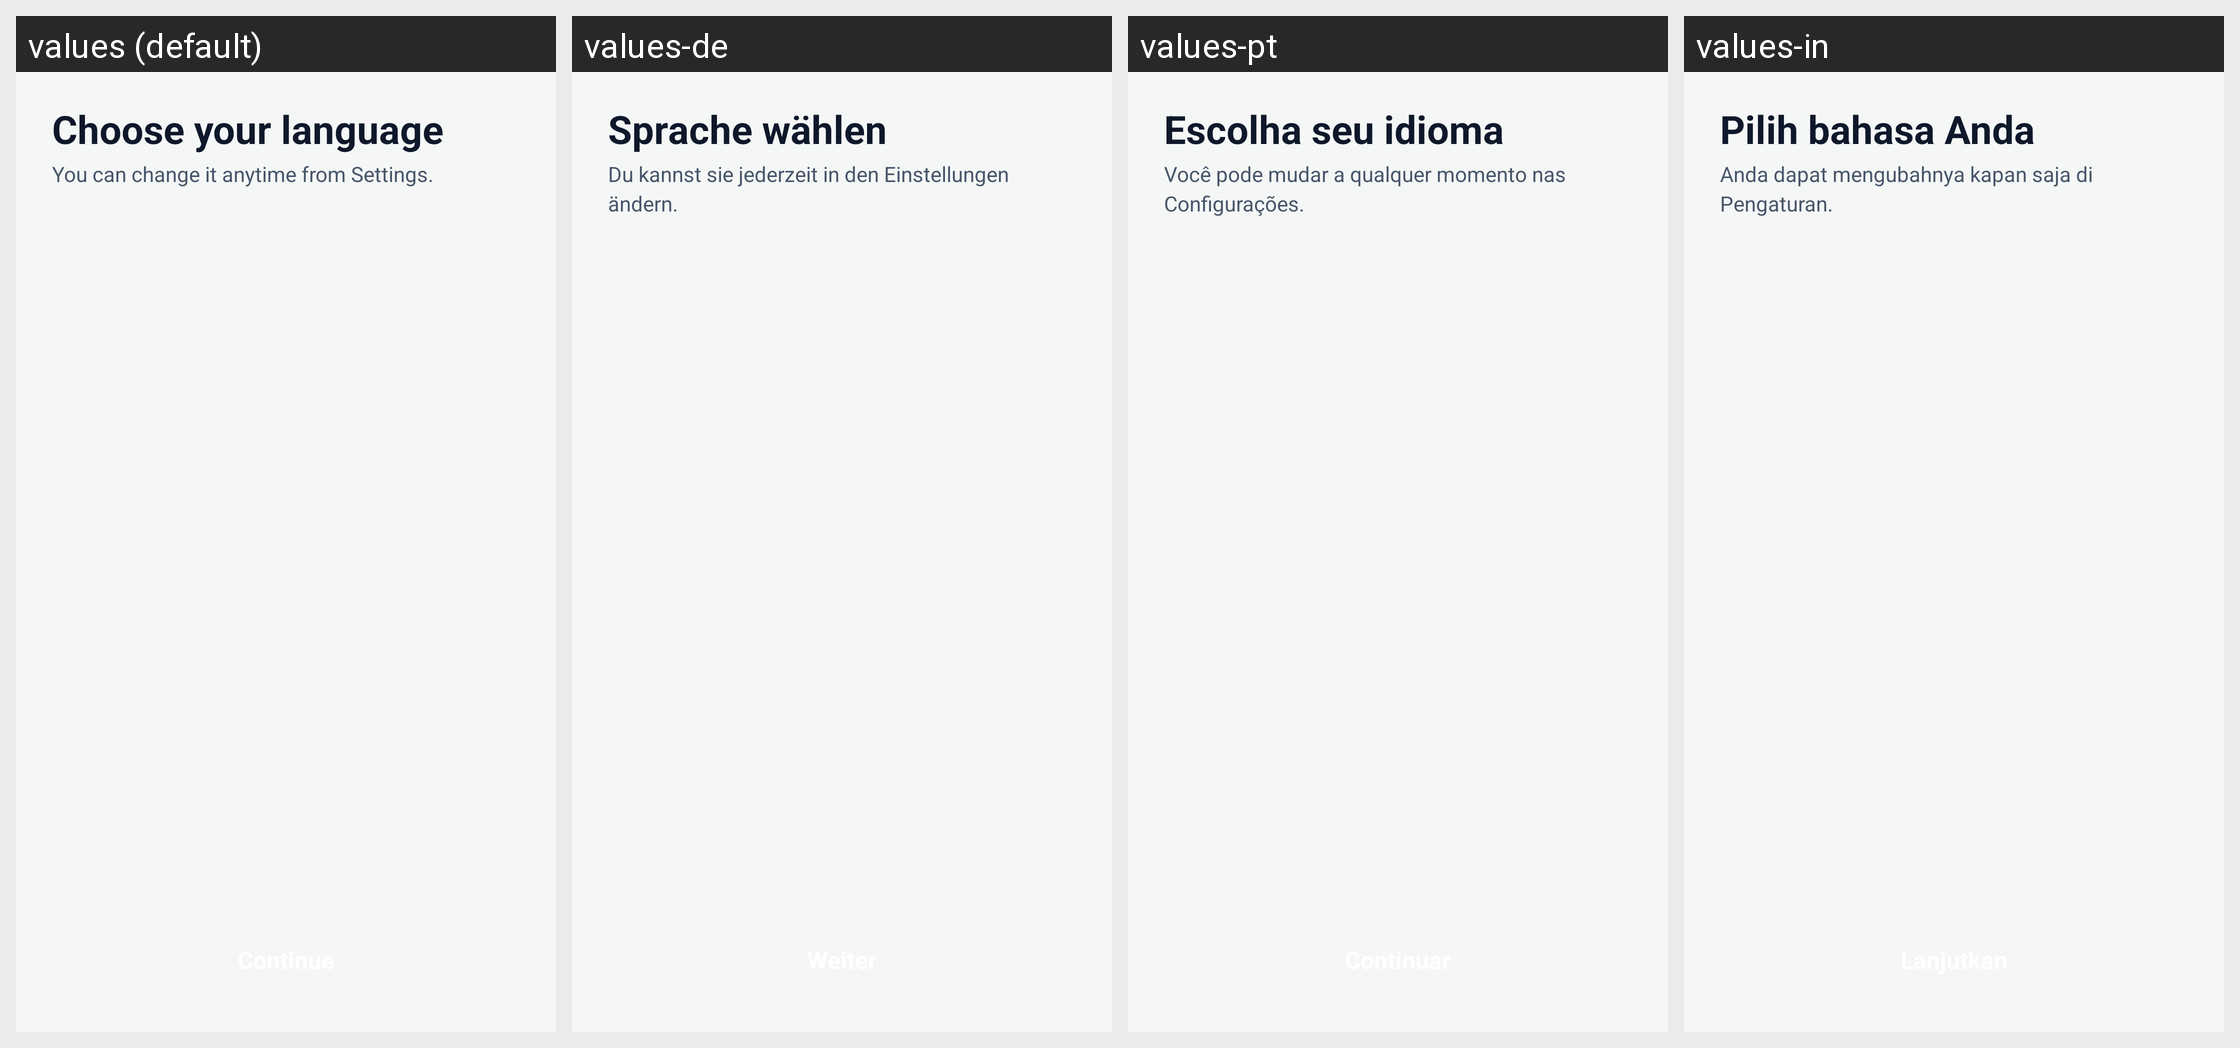

This grid shows one Android layout under several languages. Give, for every string resource on the screen, its name, the default text and each shown locale's text.
Android screen res/layout/fragment_language.xml rendered under 4 locales, left to right: values (default), values-de, values-pt, values-in. Device: Nexus 5 (rendered at 1080×1920; each locale shown at half size, 540×960, under a caption strip naming it); theme Theme.PhoneCleaner.
Other locales in the repository, not shown: values-ar, values-es, values-fr, values-gu, values-hi, values-ru.
Strings drawn on this screen, with the default value and each locale's value (text and hints the layout hard-codes, and strings that could not be matched under every locale, appear in the picture but are not listed):

tr_Choose_your_language
  values: Choose your language
  values-de: Sprache wählen
  values-pt: Escolha seu idioma
  values-in: Pilih bahasa Anda

tr_You_can_change_it_anytime_from_Settings
  values: You can change it anytime from Settings.
  values-de: Du kannst sie jederzeit in den Einstellungen ändern.
  values-pt: Você pode mudar a qualquer momento nas Configurações.
  values-in: Anda dapat mengubahnya kapan saja di Pengaturan.
